Dataset: dataset-custom (GitHub, amolvyas-6/DL-EL). Classes: normal road, potholes.

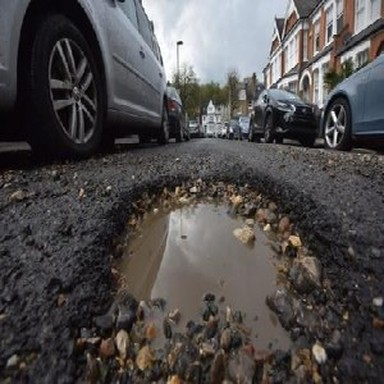
Label: potholes

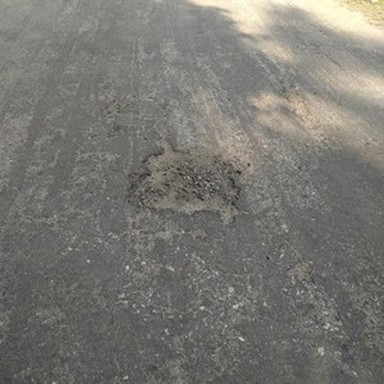
Label: potholes

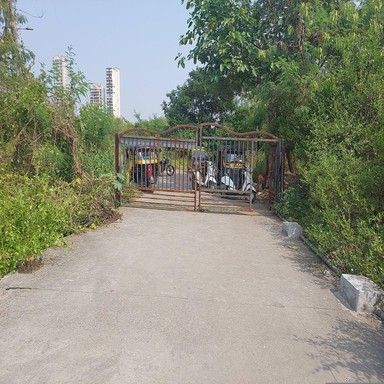
Label: normal road

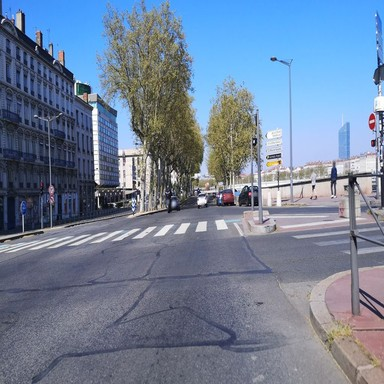
Label: normal road

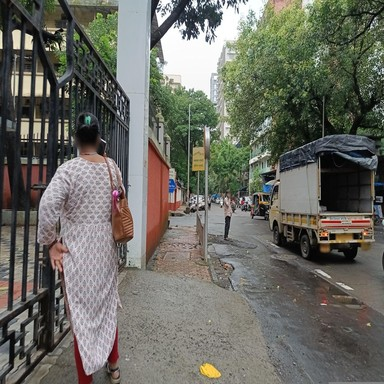
Label: normal road

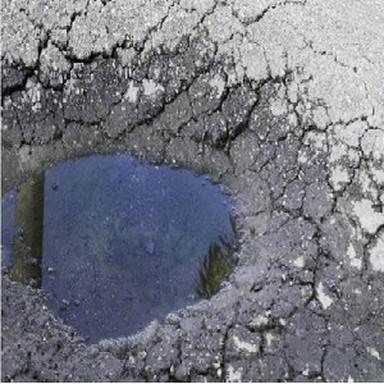
Label: potholes
